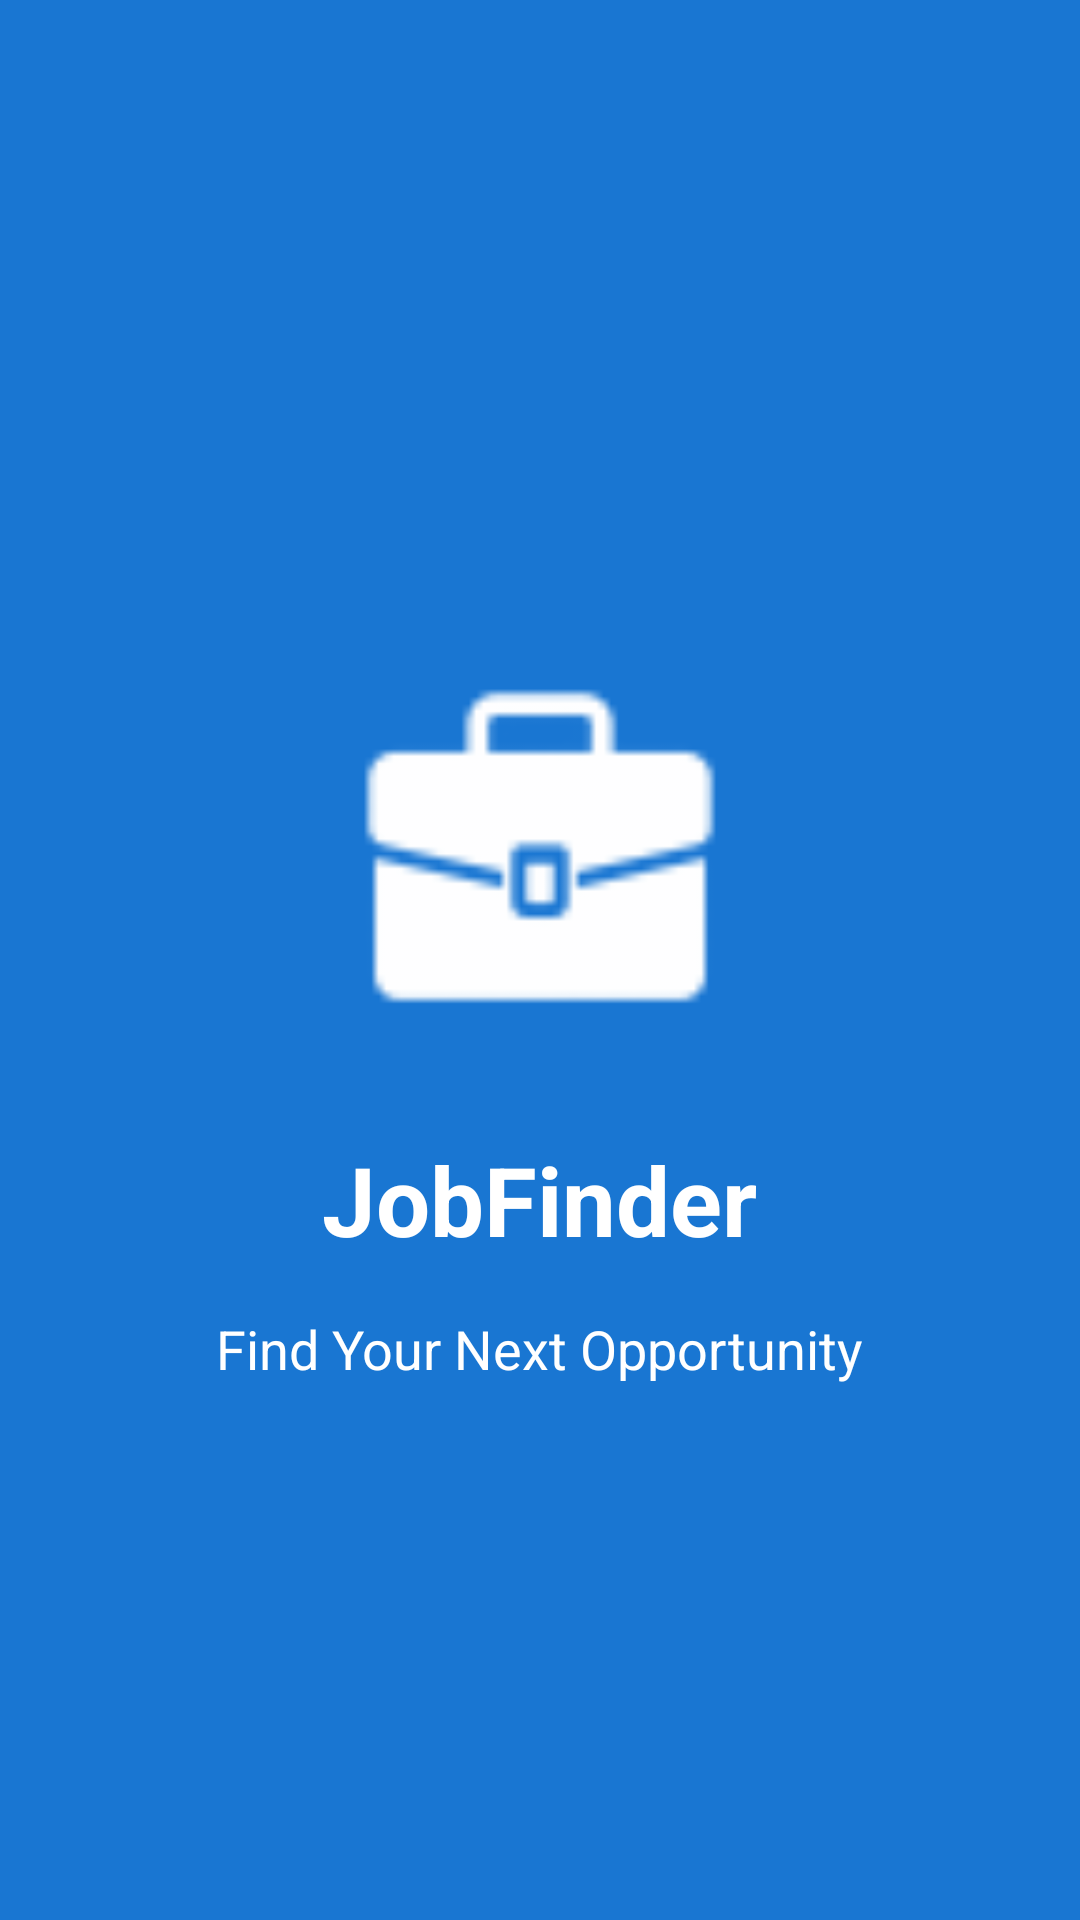

Android layout source for this screen:
<!-- AndroidManifest.xml: application theme Theme.JobListingApp -->
<!-- res/layout/activity_splash.xml -->
<?xml version="1.0" encoding="utf-8"?>
<LinearLayout
    android:orientation="vertical"
    xmlns:android="http://schemas.android.com/apk/res/android"
    xmlns:app="http://schemas.android.com/apk/res-auto"
    xmlns:tools="http://schemas.android.com/tools"
    android:id="@+id/main"
    android:layout_width="match_parent"
    android:layout_height="match_parent"
    tools:context=".SplashActivity"
    android:background="#1976D2"
    android:gravity="center"
    >


    <ImageView
        android:id="@+id/imageView2"
        android:layout_width="180dp"
        android:layout_height="200dp"
        app:srcCompat="@drawable/briefcase" />

    <TextView
        android:id="@+id/textView"
        android:layout_width="wrap_content"
        android:layout_height="wrap_content"
        android:textColor="@color/white"
        android:text="JobFinder"
        android:textSize="32sp"
        android:textStyle="bold"
        />

    <TextView
        android:id="@+id/textView2"
        android:layout_width="wrap_content"
        android:layout_height="wrap_content"
        android:text="Find Your Next Opportunity"
        android:textColor="@color/white"
        android:textSize="18sp"
        android:layout_marginTop="16dp"
        />

</LinearLayout>
<!-- resources referenced by this layout -->
<resources>
  <!-- drawable briefcase: png bitmap (drawable-hdpi, 455 bytes) -->
  <style name="Theme.JobListingApp" parent="Base.Theme.JobListingApp" />
  <style name="Base.Theme.JobListingApp" parent="Theme.Material3.DayNight.NoActionBar">
          
          
      </style>
  <!-- not gathered from this repository: default colours our renderer supplied (Android Studio template values) -->
  <color name="white">#FFFFFFFF</color>
</resources>
